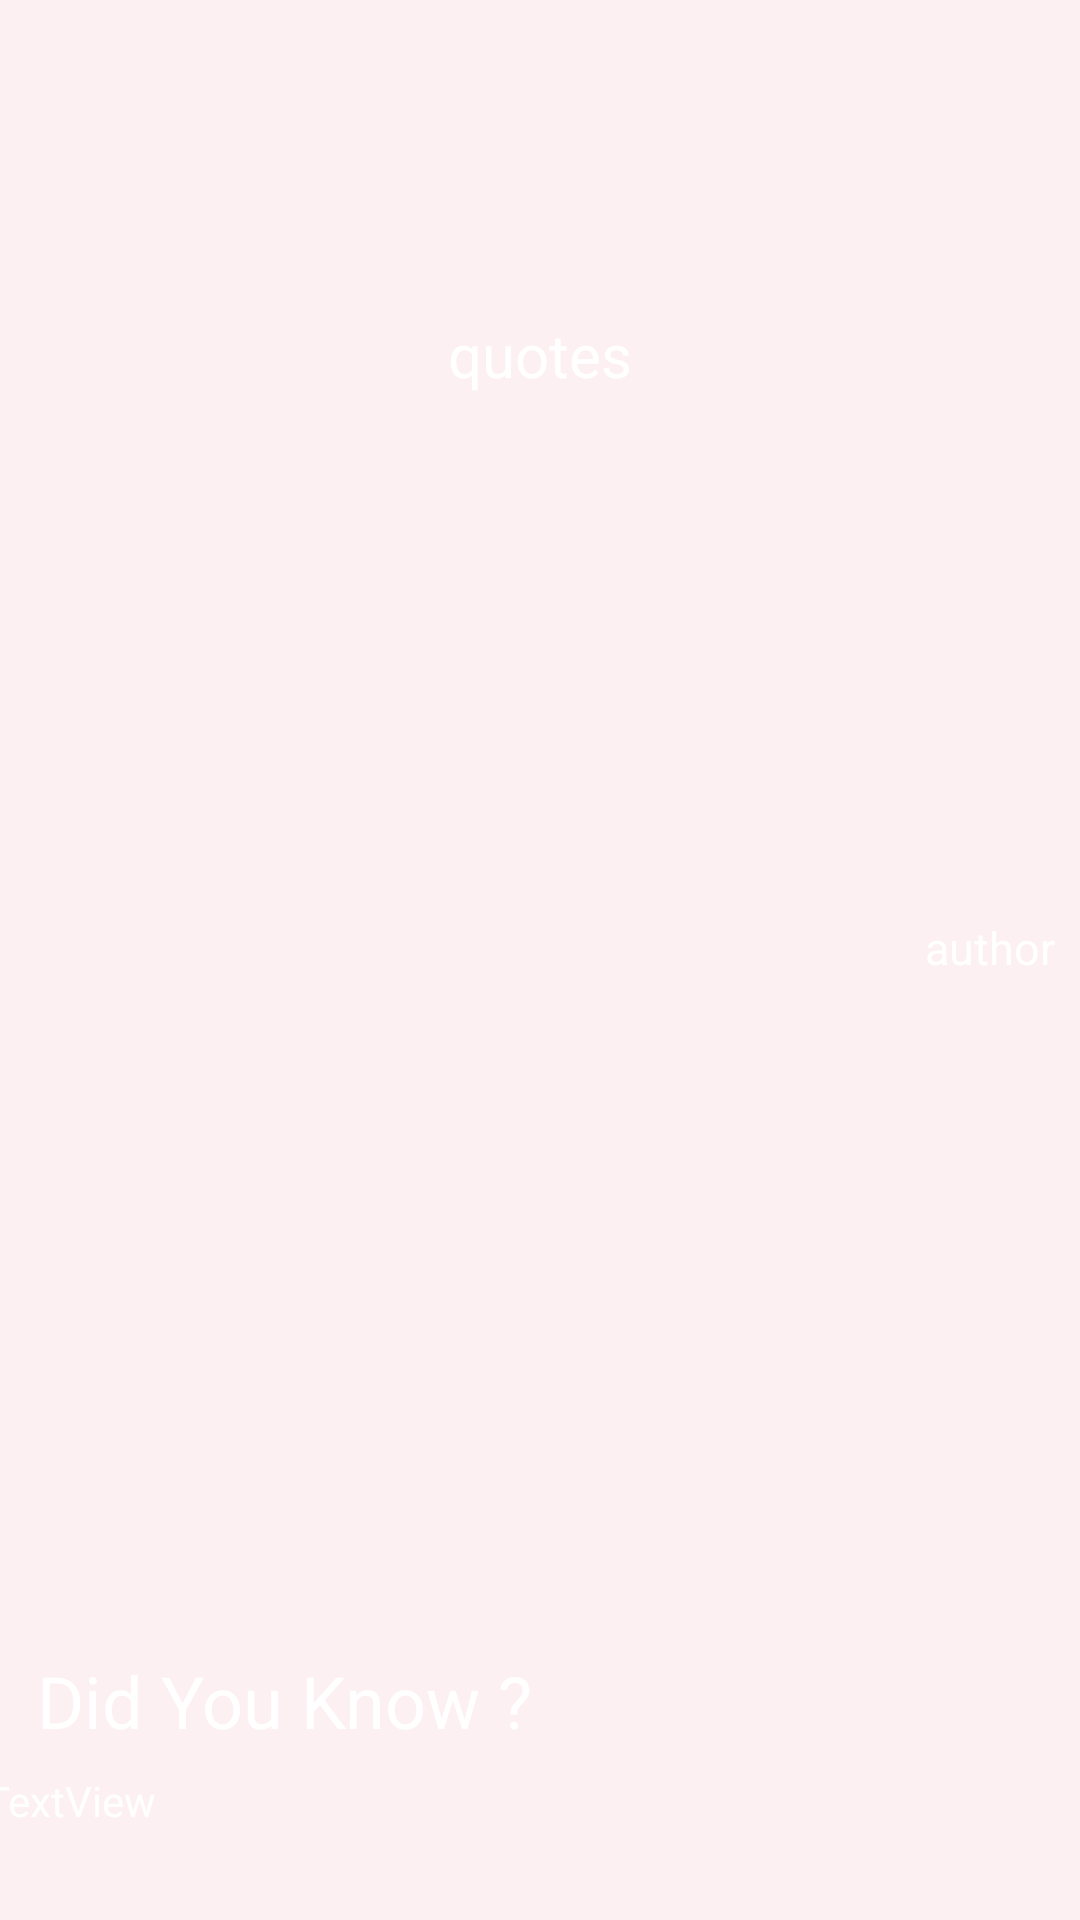

Reconstruct the res/layout file that produces this screen, plus the resources it refers to.
<!-- AndroidManifest.xml: activity theme Theme.NoActionBar -->
<!-- res/layout/activity_quotes.xml -->
<?xml version="1.0" encoding="utf-8"?>
<androidx.constraintlayout.widget.ConstraintLayout xmlns:android="http://schemas.android.com/apk/res/android"
    xmlns:app="http://schemas.android.com/apk/res-auto"
    xmlns:tools="http://schemas.android.com/tools"
    android:layout_width="match_parent"
    android:layout_height="match_parent"

    android:background="#FCF0F2"
    tools:context=".QuotesActivity">

    <ImageView
        android:id="@+id/imageView3"
        android:layout_width="match_parent"
        android:layout_height="match_parent"
        android:scaleType="fitXY"
        app:layout_constraintBottom_toBottomOf="parent"
        app:layout_constraintEnd_toEndOf="parent"
        app:layout_constraintHorizontal_bias="0.0"
        app:layout_constraintStart_toStartOf="parent"
        app:layout_constraintTop_toTopOf="parent"
        app:layout_constraintVertical_bias="0.0"
        app:srcCompat="@drawable/background" />

    <TextView
        android:id="@+id/quotes"
        android:layout_width="350dp"
        android:layout_height="208dp"
        android:text="quotes"
        android:textAlignment="center"
        android:textColor="@color/white"
        android:textSize="20sp"
        app:layout_constraintBottom_toBottomOf="parent"
        app:layout_constraintEnd_toEndOf="parent"
        app:layout_constraintHorizontal_bias="0.491"
        app:layout_constraintStart_toStartOf="parent"
        app:layout_constraintTop_toTopOf="parent"
        app:layout_constraintVertical_bias="0.242" />

    <TextView
        android:id="@+id/author"
        android:layout_width="341dp"
        android:layout_height="85dp"
        android:text="author"
        android:textAlignment="viewEnd"
        android:textColor="@color/white"
        android:textSize="15sp"
        app:layout_constraintBottom_toBottomOf="parent"
        app:layout_constraintEnd_toEndOf="parent"
        app:layout_constraintHorizontal_bias="0.557"
        app:layout_constraintStart_toStartOf="parent"
        app:layout_constraintTop_toTopOf="parent"
        app:layout_constraintVertical_bias="0.551" />

    <TextView
        android:id="@+id/textView7"
        android:layout_width="174dp"
        android:layout_height="32dp"
        android:layout_marginTop="160dp"
        android:text="Did You Know ?"
        android:textColor="@color/white"
        android:textSize="24sp"
        app:layout_constraintEnd_toEndOf="parent"
        app:layout_constraintHorizontal_bias="0.067"
        app:layout_constraintStart_toStartOf="parent"
        app:layout_constraintTop_toBottomOf="@+id/author" />

    <TextView
        android:id="@+id/info"
        android:layout_width="373dp"
        android:layout_height="80dp"
        android:layout_marginTop="8dp"
        android:text="TextView"
        android:textColor="@color/white"
        app:layout_constraintEnd_toEndOf="parent"
        app:layout_constraintHorizontal_bias="0.421"
        app:layout_constraintStart_toStartOf="parent"
        app:layout_constraintTop_toBottomOf="@+id/textView7" />
</androidx.constraintlayout.widget.ConstraintLayout>
<!-- resources referenced by this layout -->
<resources>
  <style name="Theme.NoActionBar" parent="Theme.MaterialComponents.DayNight.NoActionBar">
          
          <item name="colorPrimary">#A28BC8</item>
          <item name="colorPrimaryVariant">#3C3155</item>
          <item name="colorOnPrimary">@color/white</item>
          
          <item name="colorSecondary">@color/teal_200</item>
          <item name="colorSecondaryVariant">@color/teal_700</item>
          <item name="colorOnSecondary">@color/white</item>
          
          <item name="android:statusBarColor" tools:targetApi="l">?attr/colorPrimaryVariant</item>
          
      </style>
  <!-- not gathered from this repository: default colours our renderer supplied (Android Studio template values) -->
  <color name="teal_200">#FF03DAC5</color>
  <color name="teal_700">#FF018786</color>
  <color name="white">#FFFFFFFF</color>
</resources>
